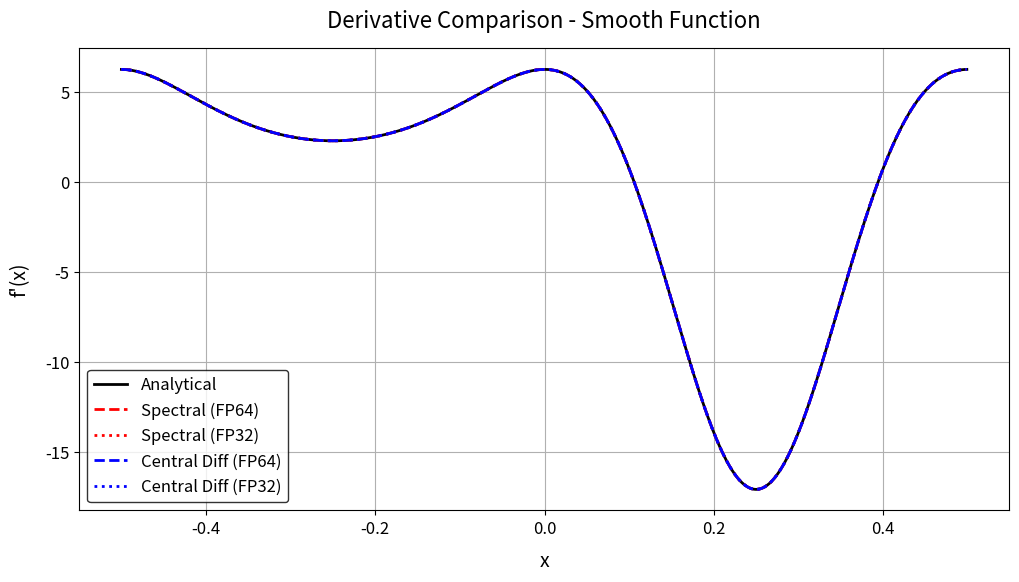
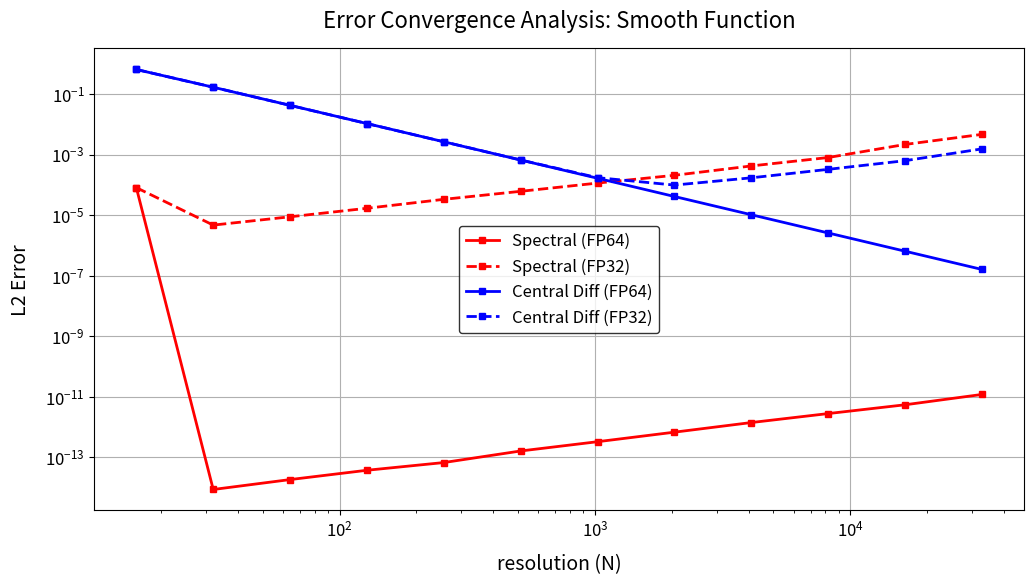
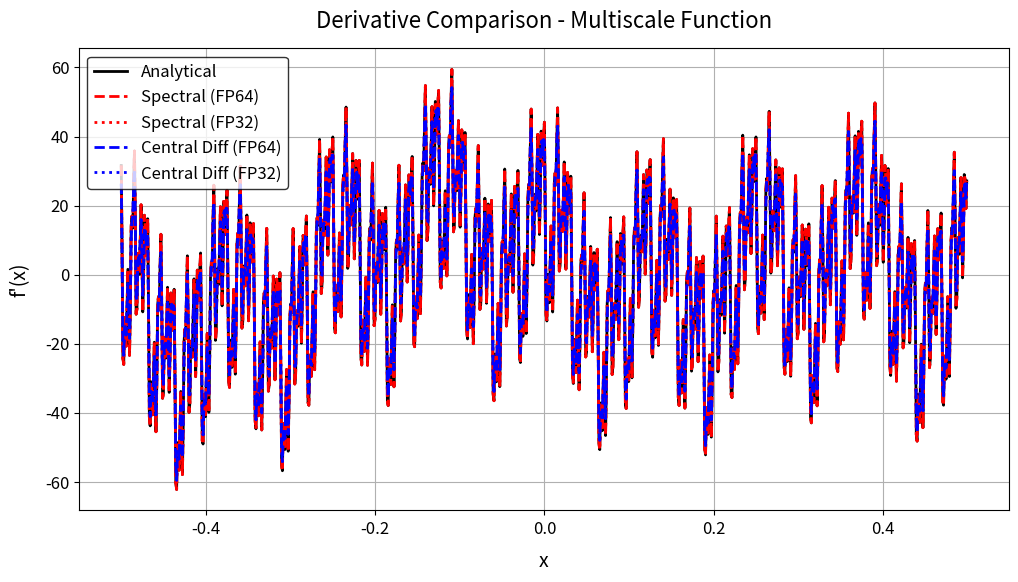
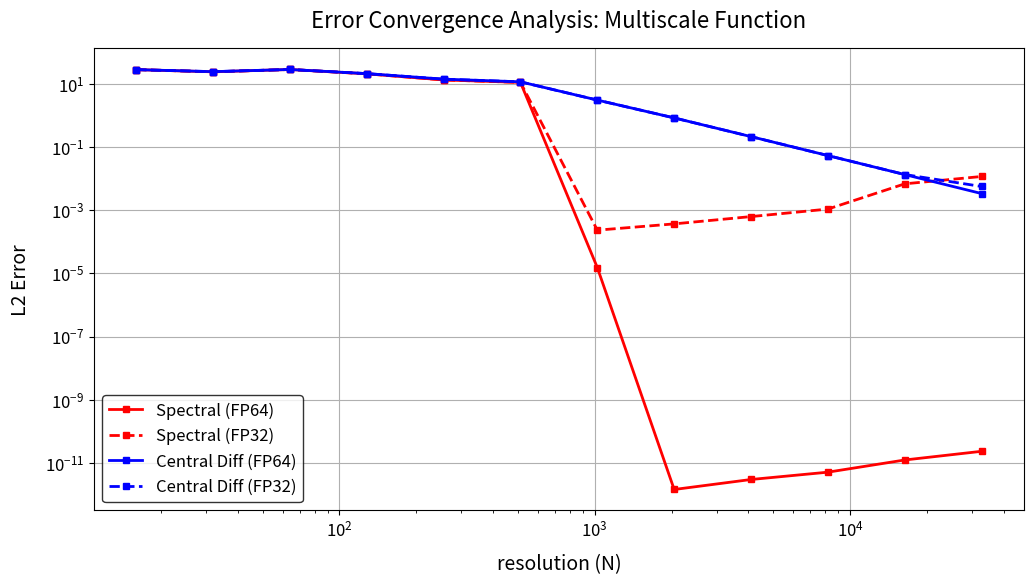
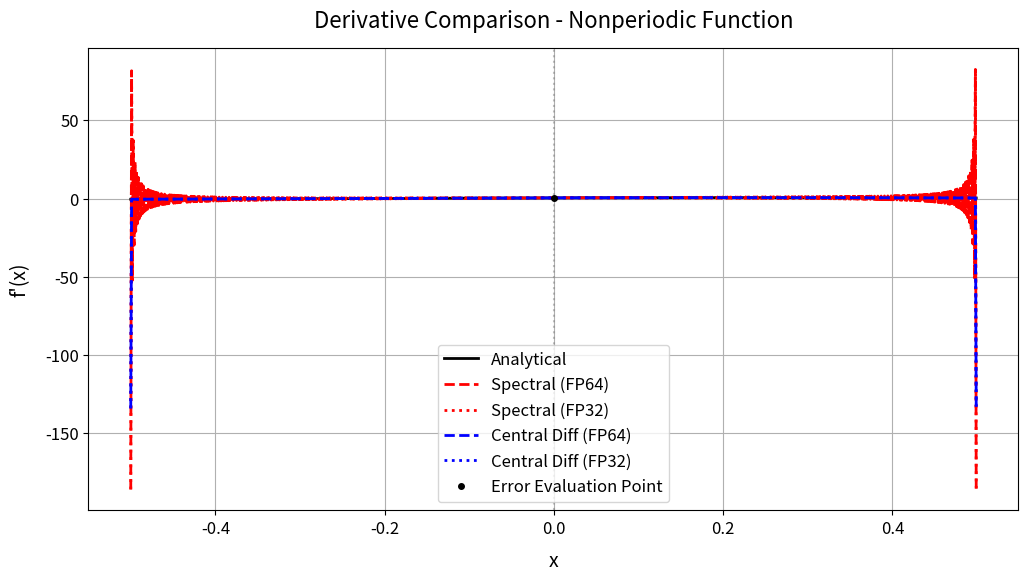
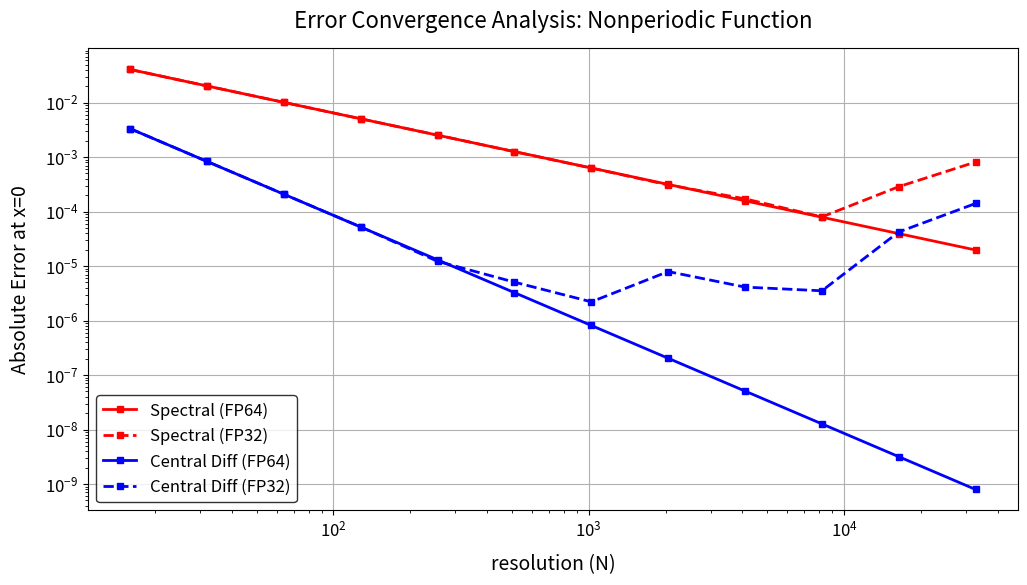

These charts were generated, in order, by the following Python code:
import numpy as np
import scipy.fft
import matplotlib.pyplot as plt
from sympy import symbols, diff, lambdify, cos, exp, pi, sin
import os

def spectralDiff(f, N, FP):
    """谱微分算法
    
    参数:
        f: 函数对象
        N: 采样点数
        FP: 浮点数精度 ('FP32' 或 'FP64')
    
    返回:
        x: 采样点数组
        fprime: 数值导数数组
    """
    # 设置数据类型
    if FP == 'FP32':
        dtype = np.float32
    elif FP == 'FP64':
        dtype = np.float64
    else:
        raise ValueError(f"未知精度: {FP}")
    
    # 在[-0.5, 0.5]区间上均匀采样
    x = np.linspace(-0.5, 0.5, N, endpoint=False, dtype=dtype)
    f_vals = f(x).astype(dtype)
    
    # 计算波数，注意规范化
    k = (2 * np.pi * np.fft.fftfreq(N, d=1.0/N)).astype(dtype)
    
    # 傅里叶变换
    f_hat = np.fft.fft(f_vals)
    
    # 频率空间中的导数
    fprime_hat = (1j * k * f_hat).astype(np.complex64 if FP == 'FP32' else np.complex128)

    # 计算截断位置
    # cutoff = int((1 - dealiasing) * N/2)
    # 去除中间的 dealiasing*N 个模式
    # fprime_hat[cutoff:-cutoff] = 0
    
    # 逆傅里叶变换，取实部
    fprime = np.real(np.fft.ifft(fprime_hat)).astype(dtype)
    
    return x, fprime

def centralDiff(f, N, FP):
    """中心差分算法
    
    参数:
        f: 函数对象
        N: 采样点数
        FP: 浮点数精度 ('FP32' 或 'FP64')
    
    返回:
        x: 采样点数组
        fprime: 数值导数数组
    """
    # 设置数据类型
    if FP == 'FP32':
        dtype = np.float32
    elif FP == 'FP64':
        dtype = np.float64
    else:
        raise ValueError(f"未知精度: {FP}")
    
    # 使用与谱方法相同的采样点
    x = np.linspace(-0.5, 0.5, N, endpoint=False, dtype=dtype)
    dx = x[1] - x[0]
    f_vals = f(x).astype(dtype)
    
    # 中心差分，考虑周期性边界条件
    fprime = np.zeros_like(f_vals, dtype=dtype)
    fprime[1:-1] = (f_vals[2:] - f_vals[:-2]) / (2 * dx)
    
    # 周期边界条件
    fprime[0] = (f_vals[1] - f_vals[-1]) / (2 * dx)
    fprime[-1] = (f_vals[0] - f_vals[-2]) / (2 * dx)
    
    return x, fprime

# 测试函数定义
def smooth(x):
    return np.cos(2 * np.pi * x) * np.exp(np.sin(2 * np.pi * x))

def multiscale(x):
    return np.sin(2*np.pi*x) + 0.8 * np.cos(4*np.pi*x + 0.1) + 0.3 * np.sin(16*np.pi*x - 0.2) \
        + 0.07 * np.cos(64*np.pi*x + 0.3) + 0.03 * np.exp(np.sin(128*np.pi*x + 0.9)) \
        + 0.01 * np.cos(256*np.pi*x - 0.1) + 0.007 * np.sin(512*np.pi*x - 0.2)

def nonperiodic(x):
    return (x+0.25)**2 * np.exp(-(x+0.25)**2)

def get_analytical_derivative(func_name):
    """获取解析导数
    
    参数:
        func_name: 函数名称
    
    返回:
        导数函数
    """
    x = symbols('x')
    function_dict = {
        'smooth'     : cos(2*pi*x) * exp(sin(2*pi*x)),
        'multiscale' : sin(2*pi*x) + 0.8*cos(4*pi*x + 0.1) + 0.3*sin(16*pi*x - 0.2) + 0.07*cos(64*pi*x + 0.3) \
                 + 0.03*exp(sin(128*pi*x + 0.9)) + 0.01*cos(256*pi*x - 0.1) + 0.007*sin(512*pi*x - 0.2),
        'nonperiodic': (x+0.25)**2 * exp(-(x+0.25)**2)
    }
    
    f = function_dict.get(func_name)
    if f is None:
        raise ValueError(f"未知函数: {func_name}")
    
    fprime = diff(f, x)
    return lambdify(x, fprime, modules=['numpy'])

def compute_error(numerical, analytical, x, func_name=''):
    """计算误差
    
    对于非周期函数，只计算x=0处的误差
    对于其他函数，计算L2范数误差
    """
    if func_name == 'nonperiodic':
        # 找到最接近x=0的点的索引
        center_idx = np.argmin(np.abs(x))
        # 计算x=0处的绝对误差
        return np.abs(numerical[center_idx] - analytical(x[center_idx]))
    else:
        # 其他函数使用L2范数误差
        return np.sqrt(np.mean((numerical - analytical(x))**2))

def plot_comparison(func, func_name, N, save_dir='outputs'):
    """绘制比较图并保存"""
    os.makedirs(save_dir, exist_ok=True)
    
    # 设置全局字体大小
    plt.rcParams.update({
        'font.size': 14,
        'axes.titlesize': 16,
        'axes.labelsize': 14,
        'xtick.labelsize': 12,
        'ytick.labelsize': 12,
        'legend.fontsize': 12
    })
    
    # 计算数值导数
    x_spec64, fprime_spec64 = spectralDiff(func, N, 'FP64')
    x_spec32, fprime_spec32 = spectralDiff(func, N, 'FP32')
    _, fprime_cd64 = centralDiff(func, N, 'FP64')
    _, fprime_cd32 = centralDiff(func, N, 'FP32')
    
    # 获取解析导数
    fprime_exact = get_analytical_derivative(func_name)
    
    # 绘图
    plt.figure(figsize=(12, 6))
    plt.plot(x_spec64, fprime_exact(x_spec64), 'k-', label='Analytical', linewidth=2)
    plt.plot(x_spec64, fprime_spec64, 'r--', label='Spectral (FP64)', linewidth=2)
    plt.plot(x_spec32, fprime_spec32, 'r:', label='Spectral (FP32)', linewidth=2)
    plt.plot(x_spec64, fprime_cd64, 'b--', label='Central Diff (FP64)', linewidth=2)
    plt.plot(x_spec32, fprime_cd32, 'b:', label='Central Diff (FP32)', linewidth=2)
    
    plt.title(f'Derivative Comparison - {func_name.capitalize()} Function', pad=15)
    plt.xlabel('x', labelpad=10)
    plt.ylabel('f\'(x)', labelpad=10)
    plt.legend(frameon=True, edgecolor='black')
    plt.grid(True)
    
    # 如果是非周期函数，添加x=0处的标记
    if func_name == 'nonperiodic':
        center_idx = np.argmin(np.abs(x_spec64))
        plt.axvline(x=0, color='gray', linestyle=':', alpha=0.5)
        plt.plot(0, fprime_exact(x_spec64[center_idx]), 'ko', markersize=4, label='Error Evaluation Point')
        plt.legend()
    
    plt.savefig(os.path.join(save_dir, f'{func_name}_comparison.pdf'), bbox_inches='tight')
    plt.close()

def convergence_study(func, func_name, N_values, save_dir='outputs'):
    """收敛性研究"""
    # 设置全局字体大小
    plt.rcParams.update({
        'font.size': 14,
        'axes.titlesize': 16,
        'axes.labelsize': 14,
        'xtick.labelsize': 12,
        'ytick.labelsize': 12,
        'legend.fontsize': 12
    })
    
    errors_spec64 = []
    errors_spec32 = []
    errors_cd64 = []
    errors_cd32 = []
    
    fprime_exact = get_analytical_derivative(func_name)
    
    for N in N_values:
        x_spec64, fprime_spec64 = spectralDiff(func, N, 'FP64')
        x_spec32, fprime_spec32 = spectralDiff(func, N, 'FP32')
        _, fprime_cd64 = centralDiff(func, N, 'FP64')
        _, fprime_cd32 = centralDiff(func, N, 'FP32')
        
        err_spec64 = compute_error(fprime_spec64, fprime_exact, x_spec64, func_name)
        err_spec32 = compute_error(fprime_spec32, fprime_exact, x_spec32, func_name)
        err_cd64 = compute_error(fprime_cd64, fprime_exact, x_spec64, func_name)
        err_cd32 = compute_error(fprime_cd32, fprime_exact, x_spec32, func_name)
        
        errors_spec64.append(err_spec64)
        errors_spec32.append(err_spec32)
        errors_cd64.append(err_cd64)
        errors_cd32.append(err_cd32)

    
    # 绘制收敛性图
    plt.figure(figsize=(12, 6))
    plt.loglog(N_values, errors_spec64, 'rs-', label='Spectral (FP64)'    , linewidth=2, markersize=4)
    plt.loglog(N_values, errors_spec32, 'rs--' , label='Spectral (FP32)'    , linewidth=2, markersize=4)
    plt.loglog(N_values, errors_cd64  , 'bs-', label='Central Diff (FP64)', linewidth=2, markersize=4)
    plt.loglog(N_values, errors_cd32  , 'bs--' , label='Central Diff (FP32)', linewidth=2, markersize=4)
    
    plt.title(f'Error Convergence Analysis: {func_name.capitalize()} Function', pad=15)
    plt.xlabel('resolution (N)', labelpad=10)
    
    # 根据函数类型设置不同的y轴标签
    if func_name == 'nonperiodic':
        plt.ylabel('Absolute Error at x=0', labelpad=10)
    else:
        plt.ylabel('L2 Error', labelpad=10)
    
    plt.legend(frameon=True, edgecolor='black')
    plt.grid(True)
    
    plt.savefig(os.path.join(save_dir, f'{func_name}_convergence.pdf'), bbox_inches='tight')
    plt.close()

def main():
    """主函数"""
    # 测试函数列表
    test_functions = {
        'smooth': smooth,
        'multiscale': multiscale,
        'nonperiodic': nonperiodic
    }
    
    # 采样点数列表（用于收敛性研究）
    N_values = [16, 32, 64, 128, 256, 512, 1024, 2048, 4096, 8192, 16384, 32768]
    
    # 对每个测试函数进行测试
    for func_name, func in test_functions.items():
        print(f"正在计算测试函数: {func_name}")
        
        # 绘制导数比较图
        plot_comparison(func, func_name, N=1024)
        
        # 进行收敛性研究
        convergence_study(func, func_name, N_values)

if __name__ == '__main__':
    main()

    # print(np.linspace(-0.5, 0.5, 16, endpoint=False, dtype=np.float32))
    # print(np.linspace(-0.5, 0.5, 16, endpoint=True, dtype=np.float32))
